Labelled photos from "Mid224", an image-classification folder in khuonglaptri3/TickNets. The possible labels are: bird, cat, dog, frog, horse.

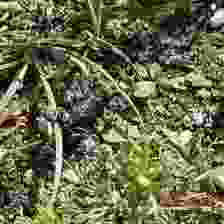
Label: frog

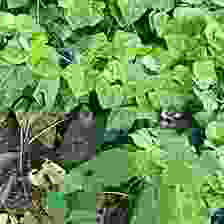
Label: bird

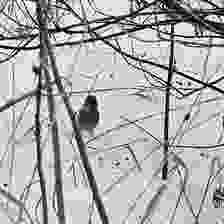
Label: bird

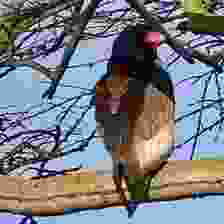
Label: bird

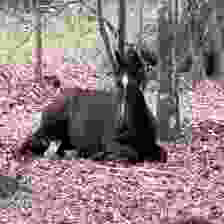
Label: horse

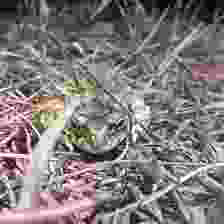
Label: frog
